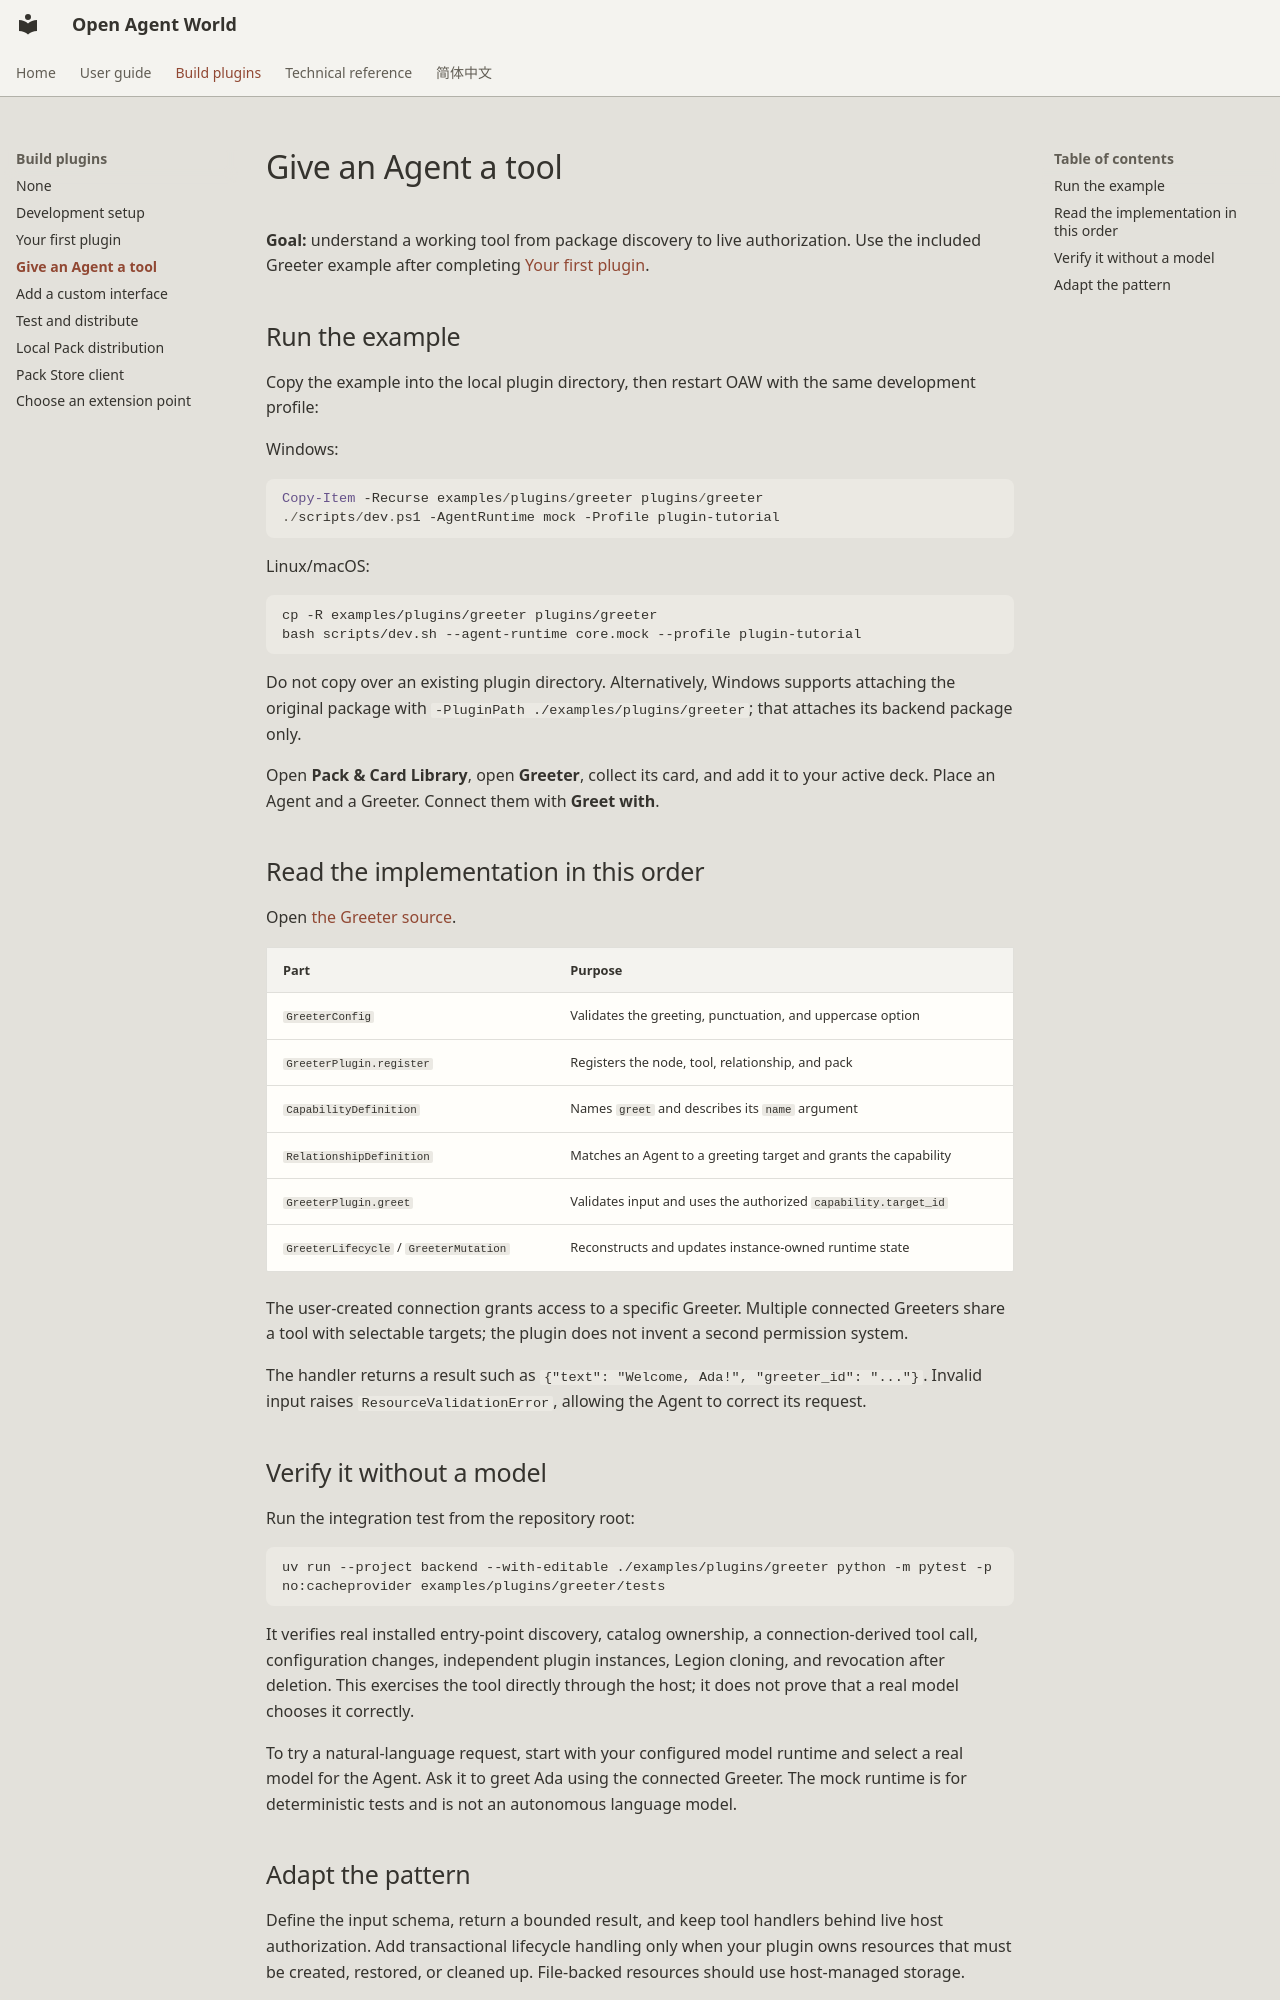

repository: theAfish/open-agent-world · page: developers/agent-tools/index.html · generator: mkdocs

# Give an Agent a tool

**Goal:** understand a working tool from package discovery to live authorization. Use the included Greeter example after completing [Your first plugin](first-plugin.md).

## Run the example

Copy the example into the local plugin directory, then restart OAW with the same development profile:

Windows:

```powershell
Copy-Item -Recurse examples/plugins/greeter plugins/greeter
./scripts/dev.ps1 -AgentRuntime mock -Profile plugin-tutorial
```

Linux/macOS:

```sh
cp -R examples/plugins/greeter plugins/greeter
bash scripts/dev.sh --agent-runtime core.mock --profile plugin-tutorial
```

Do not copy over an existing plugin directory. Alternatively, Windows supports attaching the original package with `-PluginPath ./examples/plugins/greeter`; that attaches its backend package only.

Open **Pack & Card Library**, open **Greeter**, collect its card, and add it to your active deck. Place an Agent and a Greeter. Connect them with **Greet with**.

## Read the implementation in this order

Open [the Greeter source](../../examples/plugins/greeter/src/oaw_greeter_plugin/__init__.py).

| Part | Purpose |
| --- | --- |
| `GreeterConfig` | Validates the greeting, punctuation, and uppercase option |
| `GreeterPlugin.register` | Registers the node, tool, relationship, and pack |
| `CapabilityDefinition` | Names `greet` and describes its `name` argument |
| `RelationshipDefinition` | Matches an Agent to a greeting target and grants the capability |
| `GreeterPlugin.greet` | Validates input and uses the authorized `capability.target_id` |
| `GreeterLifecycle` / `GreeterMutation` | Reconstructs and updates instance-owned runtime state |

The user-created connection grants access to a specific Greeter. Multiple connected Greeters share a tool with selectable targets; the plugin does not invent a second permission system.

The handler returns a result such as `{"text": "Welcome, Ada!", "greeter_id": "..."}`. Invalid input raises `ResourceValidationError`, allowing the Agent to correct its request.

## Verify it without a model

Run the integration test from the repository root:

```sh
uv run --project backend --with-editable ./examples/plugins/greeter python -m pytest -p no:cacheprovider examples/plugins/greeter/tests
```

It verifies real installed entry-point discovery, catalog ownership, a connection-derived tool call, configuration changes, independent plugin instances, Legion cloning, and revocation after deletion. This exercises the tool directly through the host; it does not prove that a real model chooses it correctly.

To try a natural-language request, start with your configured model runtime and select a real model for the Agent. Ask it to greet Ada using the connected Greeter. The mock runtime is for deterministic tests and is not an autonomous language model.
